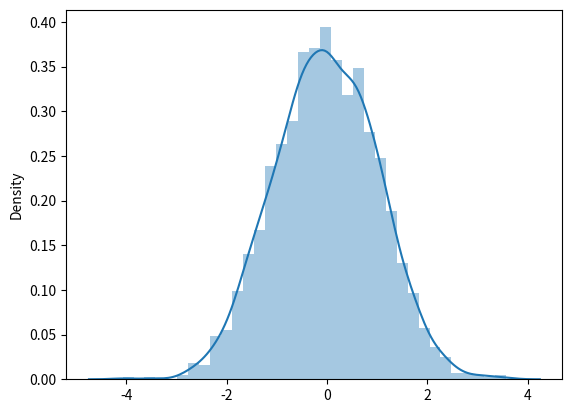

This chart was generated by the following Python code:
import matplotlib.pyplot as plt
import seaborn as sns
from numpy import random as r
#x = r.rand(10) #0~1실수 10개
x = r.normal(size=2000) #0과 가까운 값이 더 많이 나옴
print(x)

#a = [0,1,2,3,4]
sns.distplot(x)
plt.show()